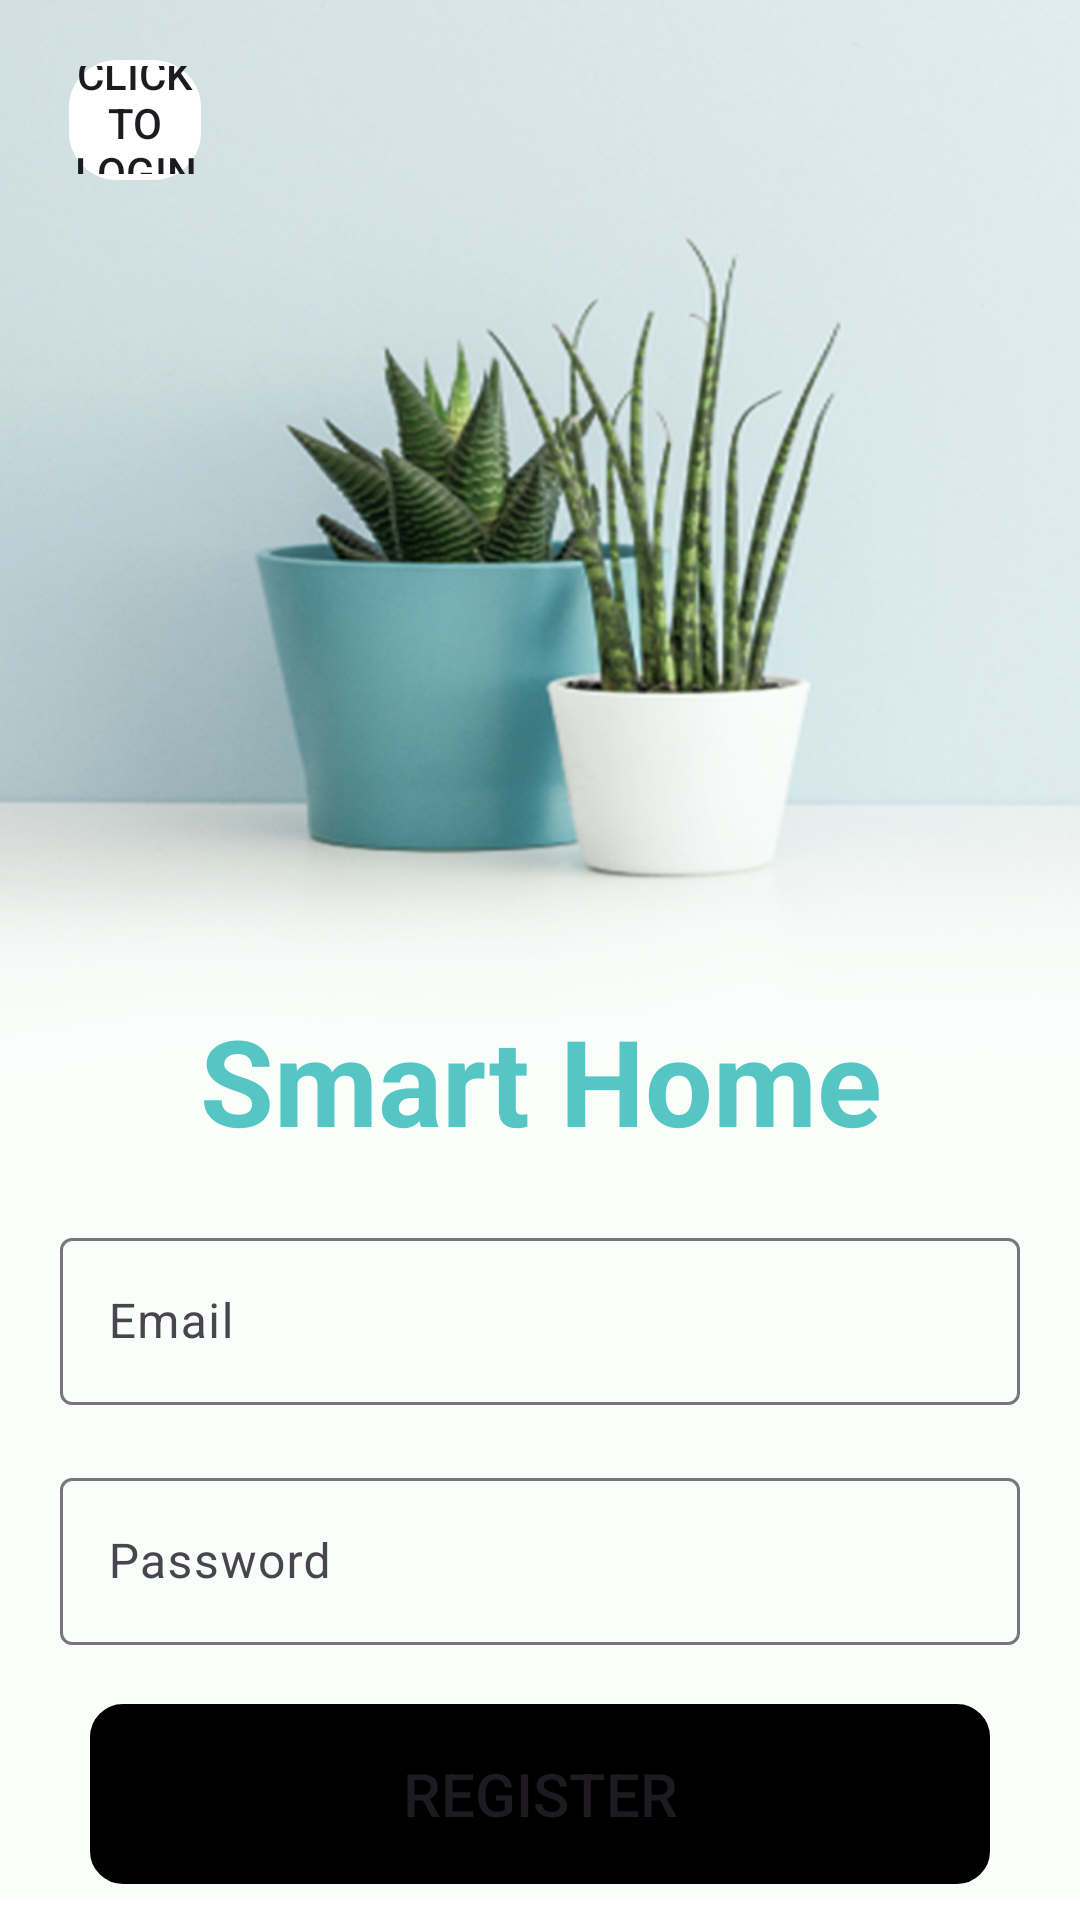

Here is an Android app screen rendered from its layout file. Give the layout XML and the strings, colors and styles it references.
<!-- AndroidManifest.xml: application theme Theme.Material3.Light -->
<!-- res/layout/activity_register.xml -->
<?xml version="1.0" encoding="utf-8"?>
<LinearLayout xmlns:android="http://schemas.android.com/apk/res/android"
    xmlns:app="http://schemas.android.com/apk/res-auto"
    xmlns:tools="http://schemas.android.com/tools"
    android:layout_width="match_parent"
    android:layout_height="match_parent"
    android:background="@drawable/background2"
    tools:context=".Register"
    android:orientation="vertical"
    android:gravity="center">

    
    <LinearLayout
        android:layout_width="match_parent"
        android:layout_height="0dp"
        android:layout_weight="5"
        android:orientation="horizontal">
        <LinearLayout
            android:layout_width="match_parent"
            android:layout_height="match_parent"
            android:background="@drawable/white_rounded"
            android:gravity="center"
            android:layout_marginTop="20dp"
            android:layout_marginBottom="20dp"
            android:layout_marginLeft="23dp"
            android:layout_marginRight="23dp"
            android:layout_weight="6">
            <Button
                android:id="@+id/loginNow"
                android:text="@string/click_to_login"
                android:layout_width="50dp"
                android:layout_height="50dp"
                android:background="@android:color/transparent"
                android:drawableLeft="@drawable/back" />
        </LinearLayout>
        <LinearLayout
            android:layout_width="match_parent"
            android:layout_height="match_parent"
            android:layout_weight="2">
        </LinearLayout>
    </LinearLayout>
    <LinearLayout
        android:layout_width="match_parent"
        android:layout_height="0dp"
        android:layout_weight="15">
    </LinearLayout>

    
    <LinearLayout
        android:layout_width="match_parent"
        android:layout_height="0dp"
        android:layout_weight="5">
        <TextView
            android:layout_width="0dp"
            android:layout_height="match_parent"
            android:layout_weight="1"
            android:text="Smart Home"
            android:textSize="40dp"
            android:textColor="#56C6C5"
            android:textStyle="bold"
            android:gravity="center"></TextView>
    </LinearLayout>

    
    <LinearLayout
        android:layout_width="match_parent"
        android:layout_height="0dp"
        android:layout_weight="5"
        android:gravity="center">
        <com.google.android.material.textfield.TextInputLayout
            android:layout_width="match_parent"
            android:layout_height="match_parent"
            android:layout_marginLeft="20dp"
            android:layout_marginRight="20dp"
            android:layout_marginTop="5dp">
            <com.google.android.material.textfield.TextInputEditText
                android:id="@+id/email"
                android:hint="@string/email"
                android:layout_width="match_parent"
                android:layout_height="wrap_content" />
        </com.google.android.material.textfield.TextInputLayout>
    </LinearLayout>

    
    <LinearLayout
        android:layout_width="match_parent"
        android:layout_height="0dp"
        android:layout_weight="5"
        android:gravity="center">
        <com.google.android.material.textfield.TextInputLayout
            android:layout_width="match_parent"
            android:layout_height="match_parent"
            android:layout_marginLeft="20dp"
            android:layout_marginRight="20dp"
            android:layout_marginTop="5dp">
            <com.google.android.material.textfield.TextInputEditText
                android:id="@+id/password"
                android:hint="@string/password"
                android:layout_width="match_parent"
                android:layout_height="wrap_content"
                android:inputType="textPassword"/>
        </com.google.android.material.textfield.TextInputLayout>

    </LinearLayout>
    <ProgressBar
        android:id="@+id/progressBar"
        android:visibility="gone"
        android:layout_width="wrap_content"
        android:layout_height="wrap_content"/>
    
    <LinearLayout
        android:layout_width="match_parent"
        android:layout_height="0dp"
        android:layout_weight="5">
        <LinearLayout
            android:layout_width="match_parent"
            android:layout_height="match_parent"
            android:layout_weight="4"
            android:gravity="center"
            android:layout_marginLeft="30dp"
            android:layout_marginRight="30dp"
            android:layout_marginTop="8dp"
            android:layout_marginBottom="12dp"
            android:background="@drawable/black_rounded">
            <Button
                android:id="@+id/btn_register"
                android:layout_width="match_parent"
                android:layout_height="match_parent"
                android:background="@android:color/transparent"
                android:text="@string/register"
                android:textSize="20dp"/>
        </LinearLayout>
    </LinearLayout>



</LinearLayout>
<!-- resources referenced by this layout -->
<resources>
  <!-- drawable background2: png bitmap (drawable, 686300 bytes) -->
  <!-- drawable black_rounded (drawable) -->
  <?xml version="1.0" encoding="utf-8"?>
  <shape xmlns:android="http://schemas.android.com/apk/res/android">
      <stroke
          android:width="2dp"
          android:color="#000000" />
  
      <solid android:color="#000000" />
  
      <padding
          android:left="2dp"
          android:right="2dp"
          android:bottom="2dp"
          android:top="2dp" />
  
      <corners android:radius="10dp" />
  </shape>
  <!-- drawable white_rounded (drawable) -->
  <?xml version="1.0" encoding="utf-8"?>
  <shape xmlns:android="http://schemas.android.com/apk/res/android">
      <stroke
          android:width="2dp"
          android:color="#FFFFFF" />
  
      <solid android:color="#FFFFFF" />
  
      <padding
          android:left="2dp"
          android:right="2dp"
          android:bottom="2dp"
          android:top="2dp" />
  
      <corners android:radius="15dp" />
  </shape>
  <string name="click_to_login">Click to Login</string>
  <string name="email">Email</string>
  <string name="password">Password</string>
  <string name="register">Register</string>
</resources>
